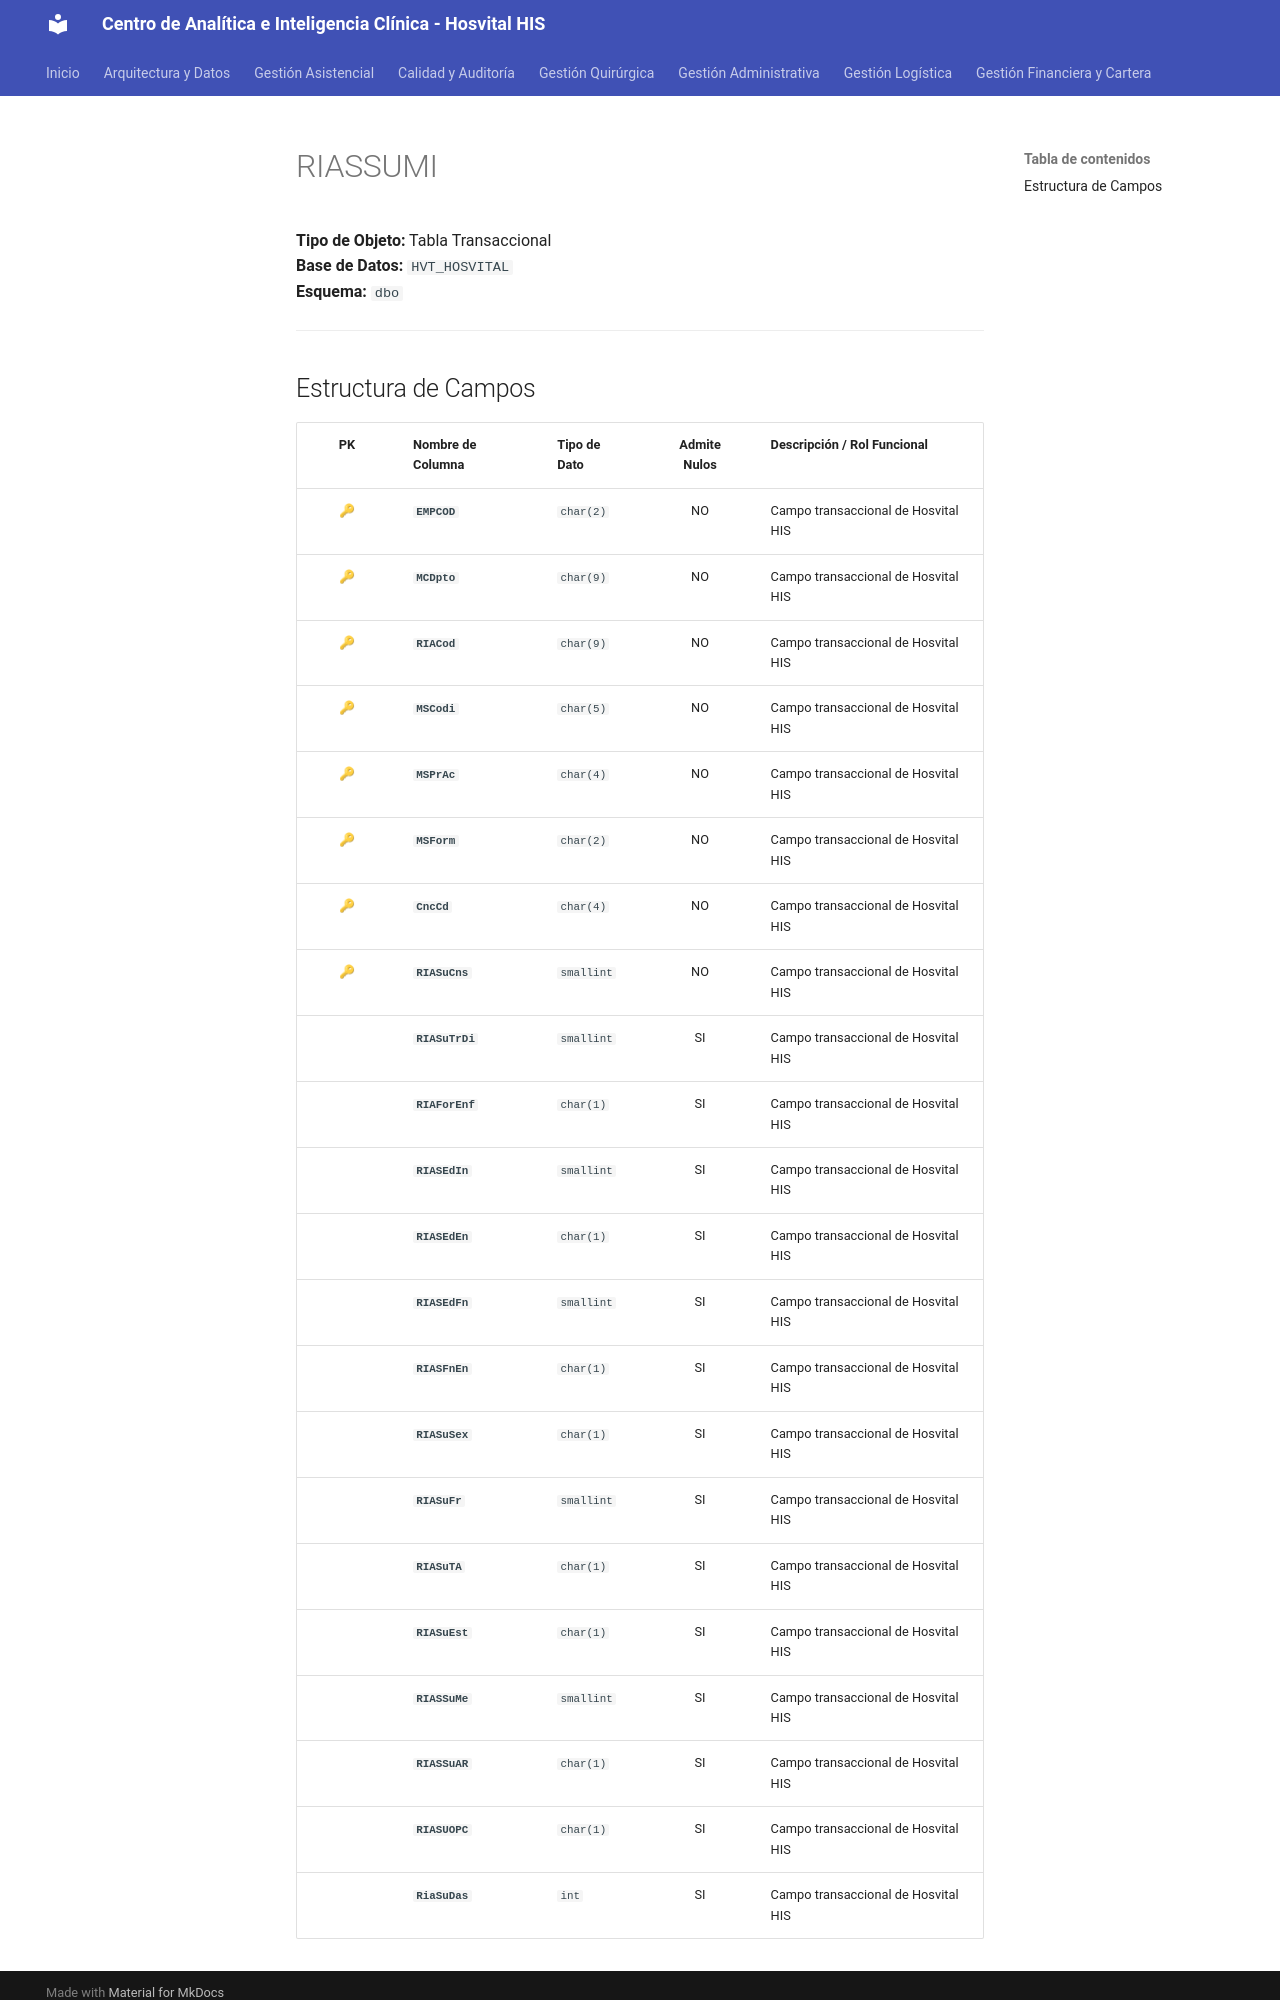

repository: SoporteSaludtech/superset-docs · page: diccionario-general/RIASSUMI/index.html · generator: mkdocs

# RIASSUMI

**Tipo de Objeto:** Tabla Transaccional  
**Base de Datos:** `HVT_HOSVITAL`  
**Esquema:** `dbo`

---

## Estructura de Campos

| PK | Nombre de Columna | Tipo de Dato | Admite Nulos | Descripción / Rol Funcional |
| :-: | :--- | :--- | :-: | :--- |
| 🔑 | **`EMPCOD`** | `char(2)` | NO | Campo transaccional de Hosvital HIS |
| 🔑 | **`MCDpto`** | `char(9)` | NO | Campo transaccional de Hosvital HIS |
| 🔑 | **`RIACod`** | `char(9)` | NO | Campo transaccional de Hosvital HIS |
| 🔑 | **`MSCodi`** | `char(5)` | NO | Campo transaccional de Hosvital HIS |
| 🔑 | **`MSPrAc`** | `char(4)` | NO | Campo transaccional de Hosvital HIS |
| 🔑 | **`MSForm`** | `char(2)` | NO | Campo transaccional de Hosvital HIS |
| 🔑 | **`CncCd`** | `char(4)` | NO | Campo transaccional de Hosvital HIS |
| 🔑 | **`RIASuCns`** | `smallint` | NO | Campo transaccional de Hosvital HIS |
|  | **`RIASuTrDi`** | `smallint` | SI | Campo transaccional de Hosvital HIS |
|  | **`RIAForEnf`** | `char(1)` | SI | Campo transaccional de Hosvital HIS |
|  | **`RIASEdIn`** | `smallint` | SI | Campo transaccional de Hosvital HIS |
|  | **`RIASEdEn`** | `char(1)` | SI | Campo transaccional de Hosvital HIS |
|  | **`RIASEdFn`** | `smallint` | SI | Campo transaccional de Hosvital HIS |
|  | **`RIASFnEn`** | `char(1)` | SI | Campo transaccional de Hosvital HIS |
|  | **`RIASuSex`** | `char(1)` | SI | Campo transaccional de Hosvital HIS |
|  | **`RIASuFr`** | `smallint` | SI | Campo transaccional de Hosvital HIS |
|  | **`RIASuTA`** | `char(1)` | SI | Campo transaccional de Hosvital HIS |
|  | **`RIASuEst`** | `char(1)` | SI | Campo transaccional de Hosvital HIS |
|  | **`RIASSuMe`** | `smallint` | SI | Campo transaccional de Hosvital HIS |
|  | **`RIASSuAR`** | `char(1)` | SI | Campo transaccional de Hosvital HIS |
|  | **`RIASUOPC`** | `char(1)` | SI | Campo transaccional de Hosvital HIS |
|  | **`RiaSuDas`** | `int` | SI | Campo transaccional de
